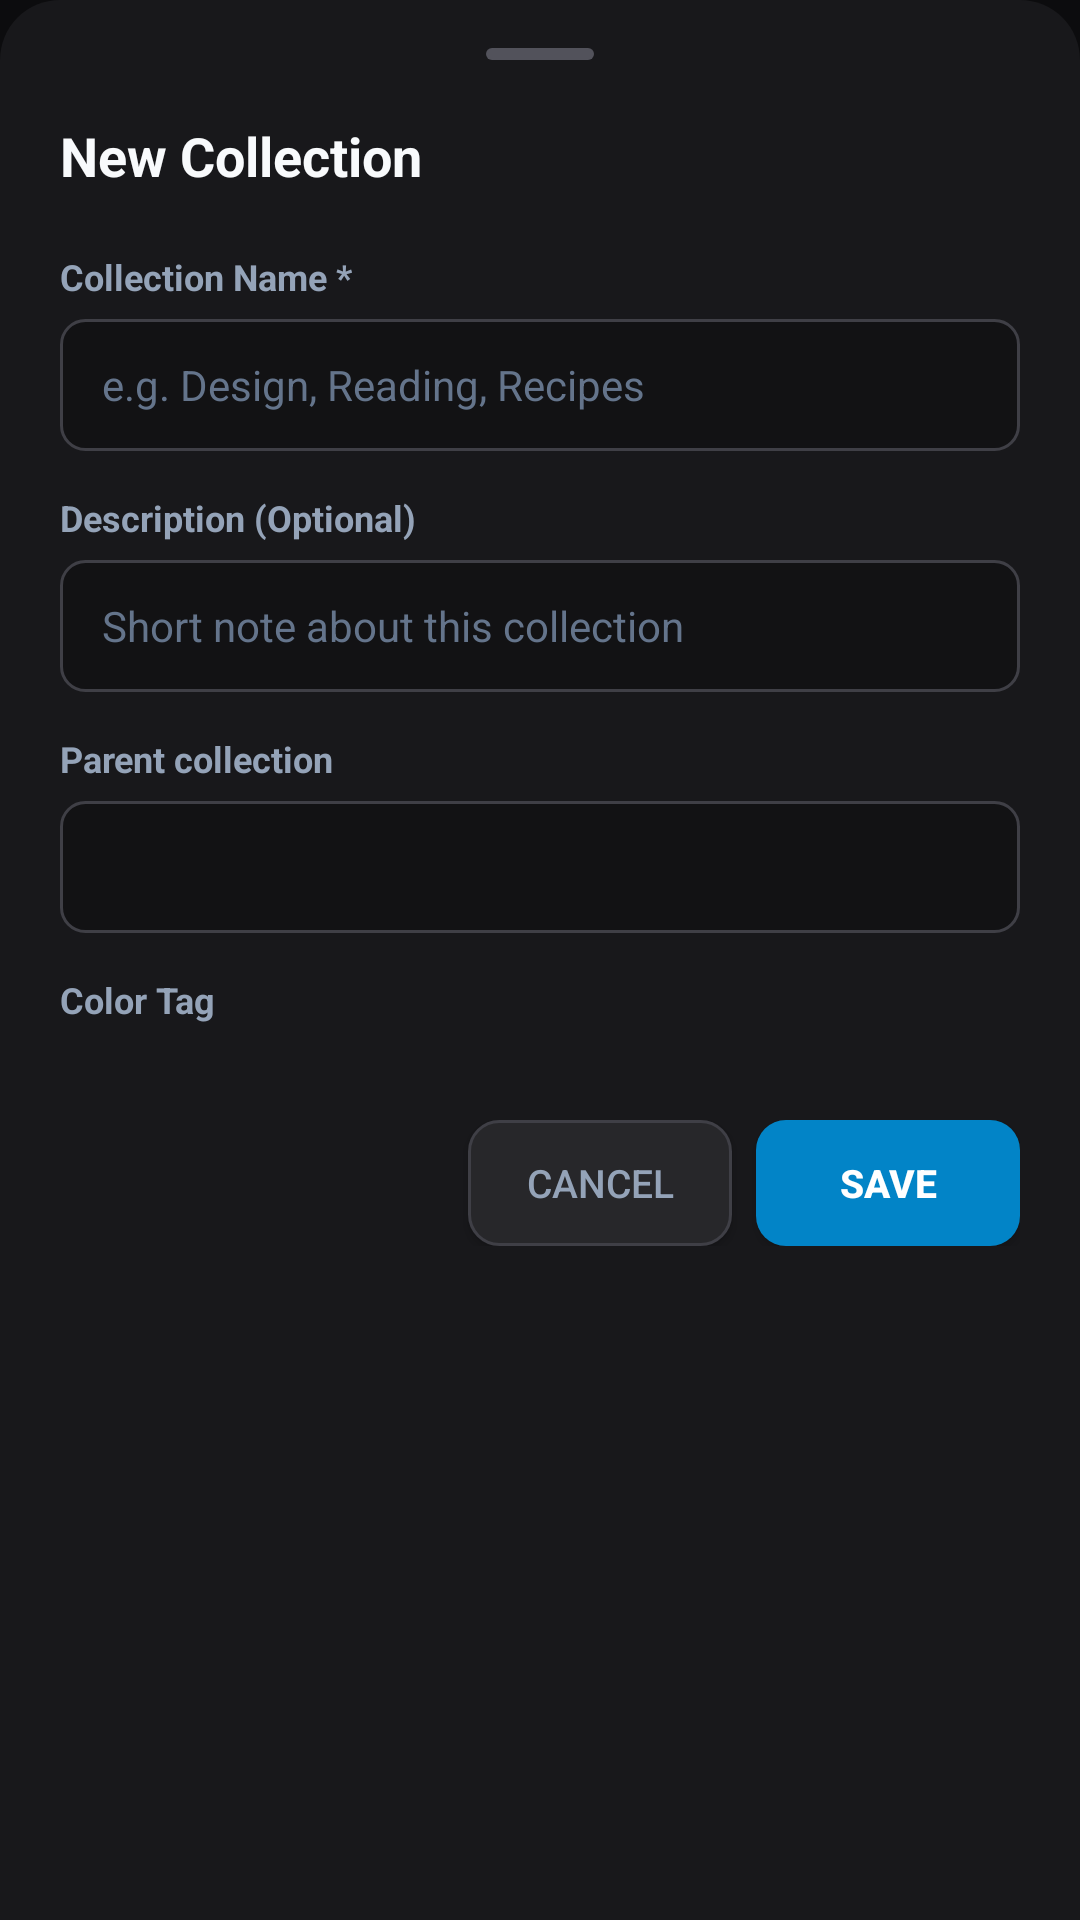

Reconstruct the res/layout file that produces this screen, plus the resources it refers to.
<!-- AndroidManifest.xml: application theme Theme.Keepsake -->
<!-- res/layout/dialog_edit_collection.xml -->
<?xml version="1.0" encoding="utf-8"?>
<LinearLayout xmlns:android="http://schemas.android.com/apk/res/android"
    android:layout_width="match_parent"
    android:layout_height="wrap_content"
    android:background="@drawable/bg_bottom_sheet"
    android:orientation="vertical"
    android:paddingStart="20dp"
    android:paddingEnd="20dp"
    android:paddingTop="16dp"
    android:paddingBottom="24dp">

    
    <View
        android:layout_width="36dp"
        android:layout_height="4dp"
        android:layout_gravity="center_horizontal"
        android:layout_marginBottom="16dp"
        android:background="@drawable/bg_drag_handle" />

    
    <LinearLayout
        android:layout_width="match_parent"
        android:layout_height="wrap_content"
        android:orientation="horizontal"
        android:gravity="center_vertical"
        android:layout_marginBottom="16dp">

        <TextView
            android:id="@+id/tvEditCollectionDialogTitle"
            android:layout_width="0dp"
            android:layout_height="wrap_content"
            android:layout_weight="1"
            android:text="New Collection"
            android:textColor="#F8FAFC"
            android:textSize="18sp"
            android:textStyle="bold" />

        <ImageButton
            android:id="@+id/btnCloseCollectionDialog"
            android:layout_width="32dp"
            android:layout_height="32dp"
            android:background="?android:attr/selectableItemBackgroundBorderless"
            android:src="@drawable/ic_close"
            android:contentDescription="Close" />
    </LinearLayout>

    
    <TextView
        android:layout_width="wrap_content"
        android:layout_height="wrap_content"
        android:text="Collection Name *"
        android:textColor="#94A3B8"
        android:textSize="12sp"
        android:textStyle="bold"
        android:layout_marginBottom="6dp" />

    <EditText
        android:id="@+id/etCollectionTitle"
        android:layout_width="match_parent"
        android:layout_height="44dp"
        android:background="@drawable/bg_input"
        android:hint="e.g. Design, Reading, Recipes"
        android:textColor="#F8FAFC"
        android:textColorHint="#64748B"
        android:textSize="14sp"
        android:paddingStart="14dp"
        android:paddingEnd="14dp"
        android:inputType="textCapSentences"
        android:maxLines="1"
        android:layout_marginBottom="14dp" />

    
    <TextView
        android:layout_width="wrap_content"
        android:layout_height="wrap_content"
        android:text="Description (Optional)"
        android:textColor="#94A3B8"
        android:textSize="12sp"
        android:textStyle="bold"
        android:layout_marginBottom="6dp" />

    <EditText
        android:id="@+id/etCollectionDescription"
        android:layout_width="match_parent"
        android:layout_height="44dp"
        android:background="@drawable/bg_input"
        android:hint="Short note about this collection"
        android:textColor="#F8FAFC"
        android:textColorHint="#64748B"
        android:textSize="14sp"
        android:paddingStart="14dp"
        android:paddingEnd="14dp"
        android:inputType="textCapSentences"
        android:maxLines="1"
        android:layout_marginBottom="14dp" />

    <TextView
        android:layout_width="wrap_content"
        android:layout_height="wrap_content"
        android:text="Parent collection"
        android:textColor="#94A3B8"
        android:textSize="12sp"
        android:textStyle="bold"
        android:layout_marginBottom="6dp" />

    <Spinner
        android:id="@+id/spinnerCollectionParent"
        android:layout_width="match_parent"
        android:layout_height="44dp"
        android:background="@drawable/bg_input"
        android:paddingStart="14dp"
        android:paddingEnd="14dp"
        android:layout_marginBottom="14dp"
        android:contentDescription="Parent collection" />

    
    <TextView
        android:layout_width="wrap_content"
        android:layout_height="wrap_content"
        android:text="Color Tag"
        android:textColor="#94A3B8"
        android:textSize="12sp"
        android:textStyle="bold"
        android:layout_marginBottom="8dp" />

    
    <HorizontalScrollView
        android:layout_width="match_parent"
        android:layout_height="wrap_content"
        android:scrollbars="none"
        android:layout_marginBottom="24dp">

        <LinearLayout
            android:id="@+id/llColorPalette"
            android:layout_width="wrap_content"
            android:layout_height="wrap_content"
            android:orientation="horizontal"
            android:gravity="center_vertical" />
    </HorizontalScrollView>

    
    <LinearLayout
        android:layout_width="match_parent"
        android:layout_height="wrap_content"
        android:orientation="horizontal"
        android:gravity="center_vertical">

        <Button
            android:id="@+id/btnDeleteCollection"
            android:layout_width="wrap_content"
            android:layout_height="42dp"
            android:background="@drawable/bg_button_danger"
            android:text="Delete"
            android:textColor="#EF4444"
            android:textSize="13sp"
            android:textStyle="bold"
            android:paddingStart="16dp"
            android:paddingEnd="16dp"
            android:visibility="gone"
            android:layout_marginEnd="8dp" />

        <View
            android:layout_width="0dp"
            android:layout_height="1dp"
            android:layout_weight="1" />

        <Button
            android:id="@+id/btnCancelCollection"
            android:layout_width="wrap_content"
            android:layout_height="42dp"
            android:background="@drawable/bg_button_secondary"
            android:text="Cancel"
            android:textColor="#94A3B8"
            android:textSize="13sp"
            android:paddingStart="16dp"
            android:paddingEnd="16dp"
            android:layout_marginEnd="8dp" />

        <Button
            android:id="@+id/btnSaveCollection"
            android:layout_width="wrap_content"
            android:layout_height="42dp"
            android:background="@drawable/bg_button_primary"
            android:text="Save"
            android:textColor="#FFFFFF"
            android:textSize="13sp"
            android:textStyle="bold"
            android:paddingStart="20dp"
            android:paddingEnd="20dp" />
    </LinearLayout>

</LinearLayout>
<!-- resources referenced by this layout -->
<resources>
  <!-- drawable bg_bottom_sheet (drawable) -->
  <?xml version="1.0" encoding="utf-8"?>
  <shape xmlns:android="http://schemas.android.com/apk/res/android"
      android:shape="rectangle">
      <solid android:color="#18181B" />
      <corners
          android:topLeftRadius="20dp"
          android:topRightRadius="20dp" />
  </shape>
  <!-- drawable bg_button_danger (drawable) -->
  <?xml version="1.0" encoding="utf-8"?>
  <ripple xmlns:android="http://schemas.android.com/apk/res/android"
      android:color="#7F1D1D">
      <item>
          <shape android:shape="rectangle">
              <solid android:color="#450A0A" />
              <stroke android:width="1dp" android:color="#DC2626" />
              <corners android:radius="10dp" />
          </shape>
      </item>
  </ripple>
  <!-- drawable bg_button_primary (drawable) -->
  <?xml version="1.0" encoding="utf-8"?>
  <ripple xmlns:android="http://schemas.android.com/apk/res/android"
      android:color="#38BDF8">
      <item>
          <shape android:shape="rectangle">
              <solid android:color="#0284C7" />
              <corners android:radius="10dp" />
          </shape>
      </item>
  </ripple>
  <!-- drawable bg_button_secondary (drawable) -->
  <?xml version="1.0" encoding="utf-8"?>
  <ripple xmlns:android="http://schemas.android.com/apk/res/android"
      android:color="#3F3F46">
      <item>
          <shape android:shape="rectangle">
              <solid android:color="#27272A" />
              <stroke android:width="1dp" android:color="#3F3F46" />
              <corners android:radius="10dp" />
          </shape>
      </item>
  </ripple>
  <!-- drawable bg_drag_handle (drawable) -->
  <?xml version="1.0" encoding="utf-8"?>
  <shape xmlns:android="http://schemas.android.com/apk/res/android"
      android:shape="rectangle">
      <solid android:color="#52525B" />
      <corners android:radius="2dp" />
      <size android:width="40dp" android:height="4dp" />
  </shape>
  <!-- drawable bg_input (drawable) -->
  <?xml version="1.0" encoding="utf-8"?>
  <shape xmlns:android="http://schemas.android.com/apk/res/android"
      android:shape="rectangle">
      <solid android:color="#121214" />
      <corners android:radius="8dp" />
      <stroke android:width="1dp" android:color="#3F3F46" />
  </shape>
  <style name="Theme.Keepsake" parent="Theme.MaterialComponents.DayNight.NoActionBar">
          <item name="colorPrimary">@color/primary</item>
          <item name="colorPrimaryDark">@color/primary_dark</item>
          <item name="colorAccent">@color/accent</item>
          <item name="android:windowBackground">@color/background_dark</item>
          <item name="android:statusBarColor">@color/background_dark</item>
          <item name="android:navigationBarColor">@color/background_dark</item>
      </style>
  <color name="primary">#0284C7</color>
  <color name="primary_dark">#0369A1</color>
  <color name="accent">#38BDF8</color>
  <color name="background_dark">#0C0C0E</color>
</resources>
